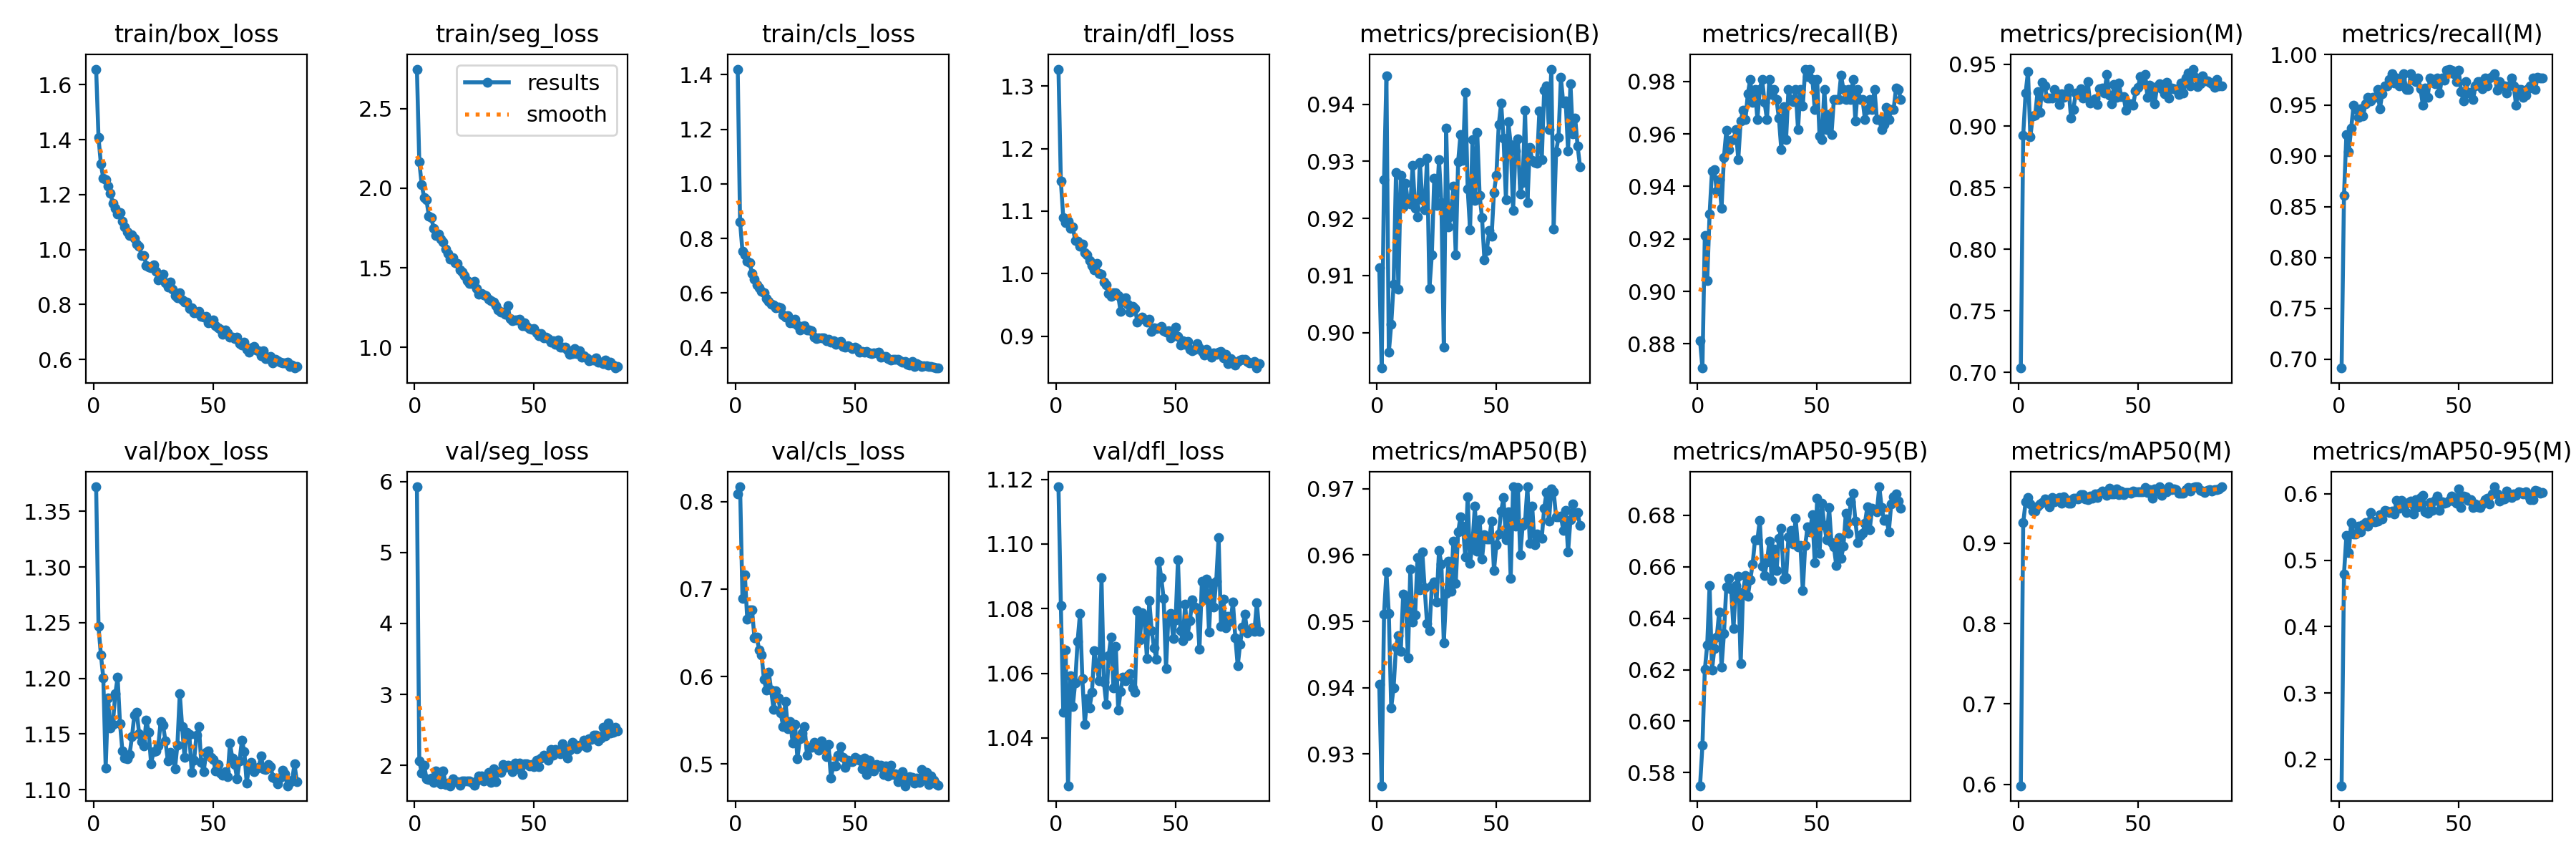

The data file committed next to this chart (first rows):
epoch, time, train/box_loss, train/seg_loss, train/cls_loss, train/dfl_loss, metrics/precision(B), metrics/recall(B), metrics/mAP50(B), metrics/mAP50-95(B), metrics/precision(M), metrics/recall(M), metrics/mAP50(M), metrics/mAP50-95(M), val/box_loss, val/seg_loss, val/cls_loss, val/dfl_loss, lr/pg0, lr/pg1, lr/pg2
1, 58.08, 1.657, 2.748, 1.421, 1.327, 0.9114, 0.8812, 0.9405, 0.5749, 0.7036, 0.6912, 0.5982, 0.1604, 1.372, 5.927, 0.8089, 1.118, 0.06699, 3.30409e-05, 3.30409e-05
2, 115.4, 1.407, 2.164, 0.8597, 1.147, 0.8938, 0.8708, 0.9252, 0.5906, 0.8927, 0.8608, 0.9254, 0.4792, 1.246, 2.063, 0.8171, 1.081, 0.03369, 6.57172e-05, 6.57172e-05
3, 172.6, 1.31, 2.023, 0.7529, 1.09, 0.9268, 0.9214, 0.9511, 0.62, 0.9268, 0.9214, 0.9513, 0.5371, 1.221, 1.892, 0.6891, 1.048, 0.0003901, 9.77334e-05, 9.77334e-05
4, 229.8, 1.259, 1.942, 0.7391, 1.081, 0.9449, 0.9042, 0.9574, 0.6296, 0.944, 0.9042, 0.9573, 0.511, 1.2, 2.004, 0.7162, 1.067, 9.703e-05, 9.703e-05, 9.703e-05
5, 286.7, 1.256, 1.926, 0.7169, 1.084, 0.8965, 0.9295, 0.9512, 0.6527, 0.8911, 0.9272, 0.9491, 0.5572, 1.12, 1.813, 0.6654, 1.025, 9.604e-05, 9.604e-05, 9.604e-05
6, 343.6, 1.23, 1.826, 0.7099, 1.073, 0.9014, 0.9459, 0.937, 0.6198, 0.9084, 0.9498, 0.9402, 0.5391, 1.182, 1.801, 0.6766, 1.059, 9.505e-05, 9.505e-05, 9.505e-05
7, 400.5, 1.204, 1.816, 0.6713, 1.074, 0.9085, 0.9464, 0.94, 0.6283, 0.9085, 0.9464, 0.9404, 0.5389, 1.156, 1.823, 0.6763, 1.05, 9.406e-05, 9.406e-05, 9.406e-05
8, 457.3, 1.168, 1.748, 0.6511, 1.053, 0.928, 0.9382, 0.9461, 0.6326, 0.928, 0.9382, 0.9461, 0.5512, 1.159, 1.756, 0.6443, 1.057, 9.307e-05, 9.307e-05, 9.307e-05
9, 514.3, 1.149, 1.703, 0.6286, 1.052, 0.9076, 0.9425, 0.9479, 0.6425, 0.9113, 0.9464, 0.9486, 0.543, 1.186, 1.917, 0.6452, 1.07, 9.208e-05, 9.208e-05, 9.208e-05
10, 571.3, 1.131, 1.711, 0.6198, 1.043, 0.9275, 0.9317, 0.9455, 0.621, 0.9352, 0.9394, 0.9512, 0.5538, 1.201, 1.878, 0.63, 1.078, 9.109e-05, 9.109e-05, 9.109e-05
11, 628.1, 1.135, 1.68, 0.6069, 1.048, 0.922, 0.9511, 0.9541, 0.6339, 0.9324, 0.9517, 0.9553, 0.5563, 1.159, 1.738, 0.6243, 1.058, 9.01e-05, 9.01e-05, 9.01e-05
12, 684.9, 1.103, 1.664, 0.5999, 1.034, 0.9262, 0.9613, 0.9538, 0.6523, 0.9225, 0.9574, 0.9523, 0.5515, 1.135, 1.92, 0.5965, 1.044, 8.911e-05, 8.911e-05, 8.911e-05
13, 741.9, 1.084, 1.618, 0.581, 1.03, 0.9227, 0.954, 0.9445, 0.6554, 0.9227, 0.954, 0.9452, 0.5719, 1.128, 1.732, 0.5847, 1.052, 8.812e-05, 8.812e-05, 8.812e-05
14, 798.8, 1.066, 1.592, 0.5685, 1.021, 0.9225, 0.9576, 0.9579, 0.6513, 0.9225, 0.9576, 0.9573, 0.5594, 1.128, 1.752, 0.605, 1.049, 8.713e-05, 8.713e-05, 8.713e-05
15, 855.6, 1.051, 1.556, 0.5578, 1.013, 0.9294, 0.9578, 0.9499, 0.636, 0.9294, 0.9578, 0.9518, 0.5583, 1.132, 1.712, 0.5842, 1.054, 8.614e-05, 8.614e-05, 8.614e-05
16, 912.4, 1.054, 1.564, 0.5563, 1.007, 0.9218, 0.9617, 0.9509, 0.6526, 0.9261, 0.9655, 0.9551, 0.5588, 1.148, 1.806, 0.5627, 1.067, 8.515e-05, 8.515e-05, 8.515e-05
17, 969.3, 1.041, 1.532, 0.5456, 1.016, 0.9202, 0.9502, 0.9597, 0.6563, 0.9175, 0.9464, 0.9568, 0.5687, 1.167, 1.772, 0.5833, 1.062, 8.416e-05, 8.416e-05, 8.416e-05
18, 1026, 1.019, 1.528, 0.5476, 1.001, 0.9298, 0.9649, 0.9548, 0.6223, 0.9262, 0.9611, 0.9502, 0.5618, 1.17, 1.767, 0.5757, 1.058, 8.317e-05, 8.317e-05, 8.317e-05
19, 1083, 1.012, 1.487, 0.546, 0.9991, 0.9233, 0.9689, 0.9605, 0.6501, 0.9233, 0.9689, 0.9581, 0.5749, 1.15, 1.722, 0.5583, 1.09, 8.218e-05, 8.218e-05, 8.218e-05
20, 1142, 0.9791, 1.472, 0.5204, 0.987, 0.9215, 0.9655, 0.9551, 0.6566, 0.9251, 0.9694, 0.9546, 0.5743, 1.143, 1.779, 0.5427, 1.057, 8.119e-05, 8.119e-05, 8.119e-05
21, 1199, 0.9779, 1.449, 0.5117, 0.9817, 0.9305, 0.9753, 0.9496, 0.6485, 0.9305, 0.9753, 0.9498, 0.5718, 1.139, 1.781, 0.5711, 1.05, 8.02e-05, 8.02e-05, 8.02e-05
22, 1262, 0.9431, 1.421, 0.5166, 0.9679, 0.9078, 0.9808, 0.9486, 0.6548, 0.9065, 0.9808, 0.9495, 0.5739, 1.163, 1.779, 0.5403, 1.065, 7.921e-05, 7.921e-05, 7.921e-05
23, 1320, 0.9362, 1.403, 0.4905, 0.9642, 0.9136, 0.9721, 0.9554, 0.661, 0.9136, 0.9721, 0.9558, 0.5693, 1.152, 1.782, 0.5488, 1.071, 7.822e-05, 7.822e-05, 7.822e-05
24, 1377, 0.9353, 1.403, 0.4917, 0.9697, 0.927, 0.977, 0.956, 0.6705, 0.927, 0.977, 0.956, 0.5903, 1.123, 1.76, 0.5238, 1.056, 7.723e-05, 7.723e-05, 7.723e-05
25, 1434, 0.9454, 1.416, 0.5034, 0.9691, 0.9223, 0.9655, 0.9529, 0.6705, 0.9254, 0.9694, 0.955, 0.578, 1.134, 1.722, 0.5452, 1.068, 7.624e-05, 7.624e-05, 7.624e-05
26, 1491, 0.9217, 1.369, 0.4827, 0.9646, 0.9303, 0.977, 0.9607, 0.6781, 0.9303, 0.977, 0.9607, 0.5898, 1.135, 1.781, 0.5058, 1.049, 7.525e-05, 7.525e-05, 7.525e-05
27, 1548, 0.8911, 1.334, 0.4654, 0.9395, 0.9227, 0.9808, 0.9587, 0.6602, 0.9227, 0.9808, 0.9607, 0.5843, 1.139, 1.846, 0.5289, 1.054, 7.426e-05, 7.426e-05, 7.426e-05
28, 1605, 0.9017, 1.337, 0.4766, 0.9565, 0.8974, 0.972, 0.9467, 0.6567, 0.9253, 0.9655, 0.9555, 0.5716, 1.161, 1.846, 0.5351, 1.059, 7.327e-05, 7.327e-05, 7.327e-05
29, 1662, 0.9116, 1.328, 0.4792, 0.9612, 0.9358, 0.9655, 0.9542, 0.6617, 0.9358, 0.9655, 0.9547, 0.587, 1.158, 1.776, 0.5425, 1.058, 7.228e-05, 7.228e-05, 7.228e-05
30, 1720, 0.8787, 1.325, 0.4643, 0.9507, 0.9185, 0.9808, 0.959, 0.67, 0.9185, 0.9808, 0.9591, 0.5886, 1.144, 1.823, 0.51, 1.059, 7.129e-05, 7.129e-05, 7.129e-05
31, 1777, 0.8626, 1.304, 0.4635, 0.9382, 0.9204, 0.9749, 0.9546, 0.6547, 0.9204, 0.9749, 0.9557, 0.5696, 1.126, 1.896, 0.5191, 1.06, 7.03e-05, 7.03e-05, 7.03e-05
32, 1835, 0.8819, 1.294, 0.4608, 0.9474, 0.9256, 0.977, 0.9621, 0.6669, 0.922, 0.9732, 0.9616, 0.591, 1.134, 1.763, 0.5185, 1.055, 6.931e-05, 6.931e-05, 6.931e-05
33, 1892, 0.8561, 1.284, 0.439, 0.9449, 0.9136, 0.973, 0.9558, 0.6584, 0.9173, 0.9768, 0.9573, 0.5806, 1.131, 1.955, 0.5248, 1.054, 6.832e-05, 6.832e-05, 6.832e-05
34, 1949, 0.8316, 1.26, 0.433, 0.9231, 0.9299, 0.966, 0.9635, 0.671, 0.9299, 0.966, 0.9623, 0.5944, 1.119, 1.77, 0.5186, 1.079, 6.733e-05, 6.733e-05, 6.733e-05
35, 2006, 0.8249, 1.236, 0.4355, 0.9276, 0.9347, 0.954, 0.9658, 0.6749, 0.931, 0.9502, 0.9651, 0.598, 1.14, 1.914, 0.5157, 1.07, 6.634e-05, 6.634e-05, 6.634e-05
36, 2064, 0.844, 1.222, 0.4362, 0.9312, 0.9302, 0.9704, 0.9644, 0.6553, 0.9265, 0.9666, 0.963, 0.5727, 1.186, 1.903, 0.5265, 1.079, 6.535e-05, 6.535e-05, 6.535e-05
37, 2121, 0.817, 1.222, 0.4354, 0.9268, 0.9421, 0.9578, 0.9598, 0.6557, 0.9421, 0.9578, 0.9598, 0.5711, 1.156, 2.009, 0.5181, 1.077, 6.436e-05, 6.436e-05, 6.436e-05
38, 2178, 0.8101, 1.21, 0.4244, 0.9222, 0.9252, 0.977, 0.9688, 0.6716, 0.9252, 0.977, 0.9688, 0.5871, 1.129, 1.966, 0.5083, 1.065, 6.337e-05, 6.337e-05, 6.337e-05
39, 2235, 0.8084, 1.262, 0.429, 0.9267, 0.9181, 0.9732, 0.9588, 0.6741, 0.9181, 0.9732, 0.9615, 0.5747, 1.152, 2.005, 0.5223, 1.082, 6.238e-05, 6.238e-05, 6.238e-05
40, 2292, 0.7853, 1.179, 0.4187, 0.9077, 0.9338, 0.9723, 0.9617, 0.6688, 0.9337, 0.971, 0.9618, 0.5899, 1.149, 1.993, 0.484, 1.073, 6.139e-05, 6.139e-05, 6.139e-05
41, 2350, 0.7889, 1.167, 0.4255, 0.9134, 0.9232, 0.977, 0.9674, 0.6787, 0.9232, 0.977, 0.9675, 0.5962, 1.115, 1.911, 0.4975, 1.068, 6.04e-05, 6.04e-05, 6.04e-05
42, 2408, 0.771, 1.17, 0.4112, 0.9126, 0.9351, 0.9617, 0.9606, 0.6678, 0.9351, 0.9617, 0.961, 0.5747, 1.126, 2.03, 0.4973, 1.064, 5.941e-05, 5.941e-05, 5.941e-05
43, 2465, 0.7698, 1.172, 0.421, 0.9131, 0.924, 0.977, 0.9653, 0.6684, 0.924, 0.977, 0.9654, 0.5879, 1.149, 1.948, 0.5101, 1.095, 5.842e-05, 5.842e-05, 5.842e-05
44, 2522, 0.7755, 1.179, 0.4223, 0.916, 0.9201, 0.9706, 0.9594, 0.6506, 0.9237, 0.9744, 0.9601, 0.5859, 1.157, 2.034, 0.5198, 1.09, 5.743e-05, 5.743e-05, 5.743e-05
45, 2579, 0.7569, 1.135, 0.4028, 0.9087, 0.9128, 0.9847, 0.9631, 0.6683, 0.9128, 0.9847, 0.9631, 0.5869, 1.124, 1.875, 0.5075, 1.083, 5.644e-05, 5.644e-05, 5.644e-05
46, 2637, 0.754, 1.152, 0.4016, 0.9067, 0.9144, 0.9817, 0.9625, 0.6755, 0.9179, 0.9856, 0.9635, 0.5905, 1.116, 2.018, 0.4963, 1.061, 5.545e-05, 5.545e-05, 5.545e-05
47, 2694, 0.7566, 1.13, 0.4073, 0.9084, 0.9179, 0.9847, 0.9624, 0.6734, 0.9179, 0.9847, 0.9624, 0.5963, 1.133, 2.02, 0.504, 1.078, 5.446e-05, 5.446e-05, 5.446e-05
48, 2751, 0.7345, 1.117, 0.402, 0.8978, 0.9168, 0.9808, 0.9651, 0.6802, 0.9168, 0.9808, 0.9652, 0.5885, 1.135, 1.988, 0.5021, 1.079, 5.347e-05, 5.347e-05, 5.347e-05
49, 2809, 0.7365, 1.115, 0.397, 0.9021, 0.9246, 0.9694, 0.9577, 0.6616, 0.9283, 0.9732, 0.9644, 0.5863, 1.129, 2.009, 0.5025, 1.071, 5.248e-05, 5.248e-05, 5.248e-05
50, 2866, 0.7443, 1.119, 0.4003, 0.9149, 0.9275, 0.9808, 0.9615, 0.6866, 0.9312, 0.9847, 0.9643, 0.607, 1.127, 1.979, 0.5073, 1.076, 5.149e-05, 5.149e-05, 5.149e-05
51, 2924, 0.7236, 1.091, 0.3963, 0.8997, 0.9364, 0.9593, 0.9632, 0.6652, 0.9402, 0.963, 0.9638, 0.5795, 1.117, 2.076, 0.5054, 1.095, 5.05e-05, 5.05e-05, 5.05e-05
52, 2981, 0.7161, 1.073, 0.3834, 0.8863, 0.9402, 0.9578, 0.9666, 0.6846, 0.9364, 0.954, 0.9639, 0.597, 1.122, 1.979, 0.504, 1.073, 4.951e-05, 4.951e-05, 4.951e-05
53, 3038, 0.7105, 1.089, 0.3845, 0.8924, 0.9341, 0.977, 0.9687, 0.676, 0.9417, 0.9732, 0.9692, 0.5956, 1.115, 2.101, 0.4941, 1.07, 4.852e-05, 4.852e-05, 4.852e-05
54, 3095, 0.693, 1.061, 0.3834, 0.8875, 0.9233, 0.9617, 0.9623, 0.6704, 0.9233, 0.9617, 0.9628, 0.5901, 1.113, 2.144, 0.5067, 1.081, 4.753e-05, 4.753e-05, 4.753e-05
55, 3152, 0.7085, 1.065, 0.3866, 0.8913, 0.9369, 0.9673, 0.9666, 0.683, 0.9332, 0.963, 0.9666, 0.591, 1.116, 2.112, 0.488, 1.072, 4.654e-05, 4.654e-05, 4.654e-05
56, 3209, 0.696, 1.056, 0.3795, 0.8795, 0.933, 0.9597, 0.9565, 0.6694, 0.9292, 0.9559, 0.956, 0.5792, 1.112, 2.073, 0.5043, 1.076, 4.555e-05, 4.555e-05, 4.555e-05
57, 3266, 0.6805, 1.034, 0.3779, 0.8775, 0.9214, 0.9732, 0.9703, 0.6677, 0.9178, 0.9694, 0.9678, 0.5843, 1.142, 2.222, 0.4954, 1.083, 4.456e-05, 4.456e-05, 4.456e-05
58, 3323, 0.6804, 1.041, 0.3792, 0.8792, 0.9318, 0.9732, 0.9644, 0.6606, 0.9318, 0.9732, 0.9653, 0.5803, 1.128, 2.142, 0.4915, 1.08, 4.357e-05, 4.357e-05, 4.357e-05
59, 3380, 0.6763, 1.021, 0.3791, 0.8879, 0.934, 0.9732, 0.9703, 0.6713, 0.934, 0.9732, 0.9703, 0.5794, 1.122, 2.223, 0.4992, 1.08, 4.258e-05, 4.258e-05, 4.258e-05
60, 3437, 0.6821, 1.046, 0.3833, 0.8818, 0.9243, 0.9823, 0.96, 0.6631, 0.9299, 0.966, 0.96, 0.5849, 1.11, 2.19, 0.4967, 1.067, 4.159e-05, 4.159e-05, 4.159e-05
... 25 more rows
